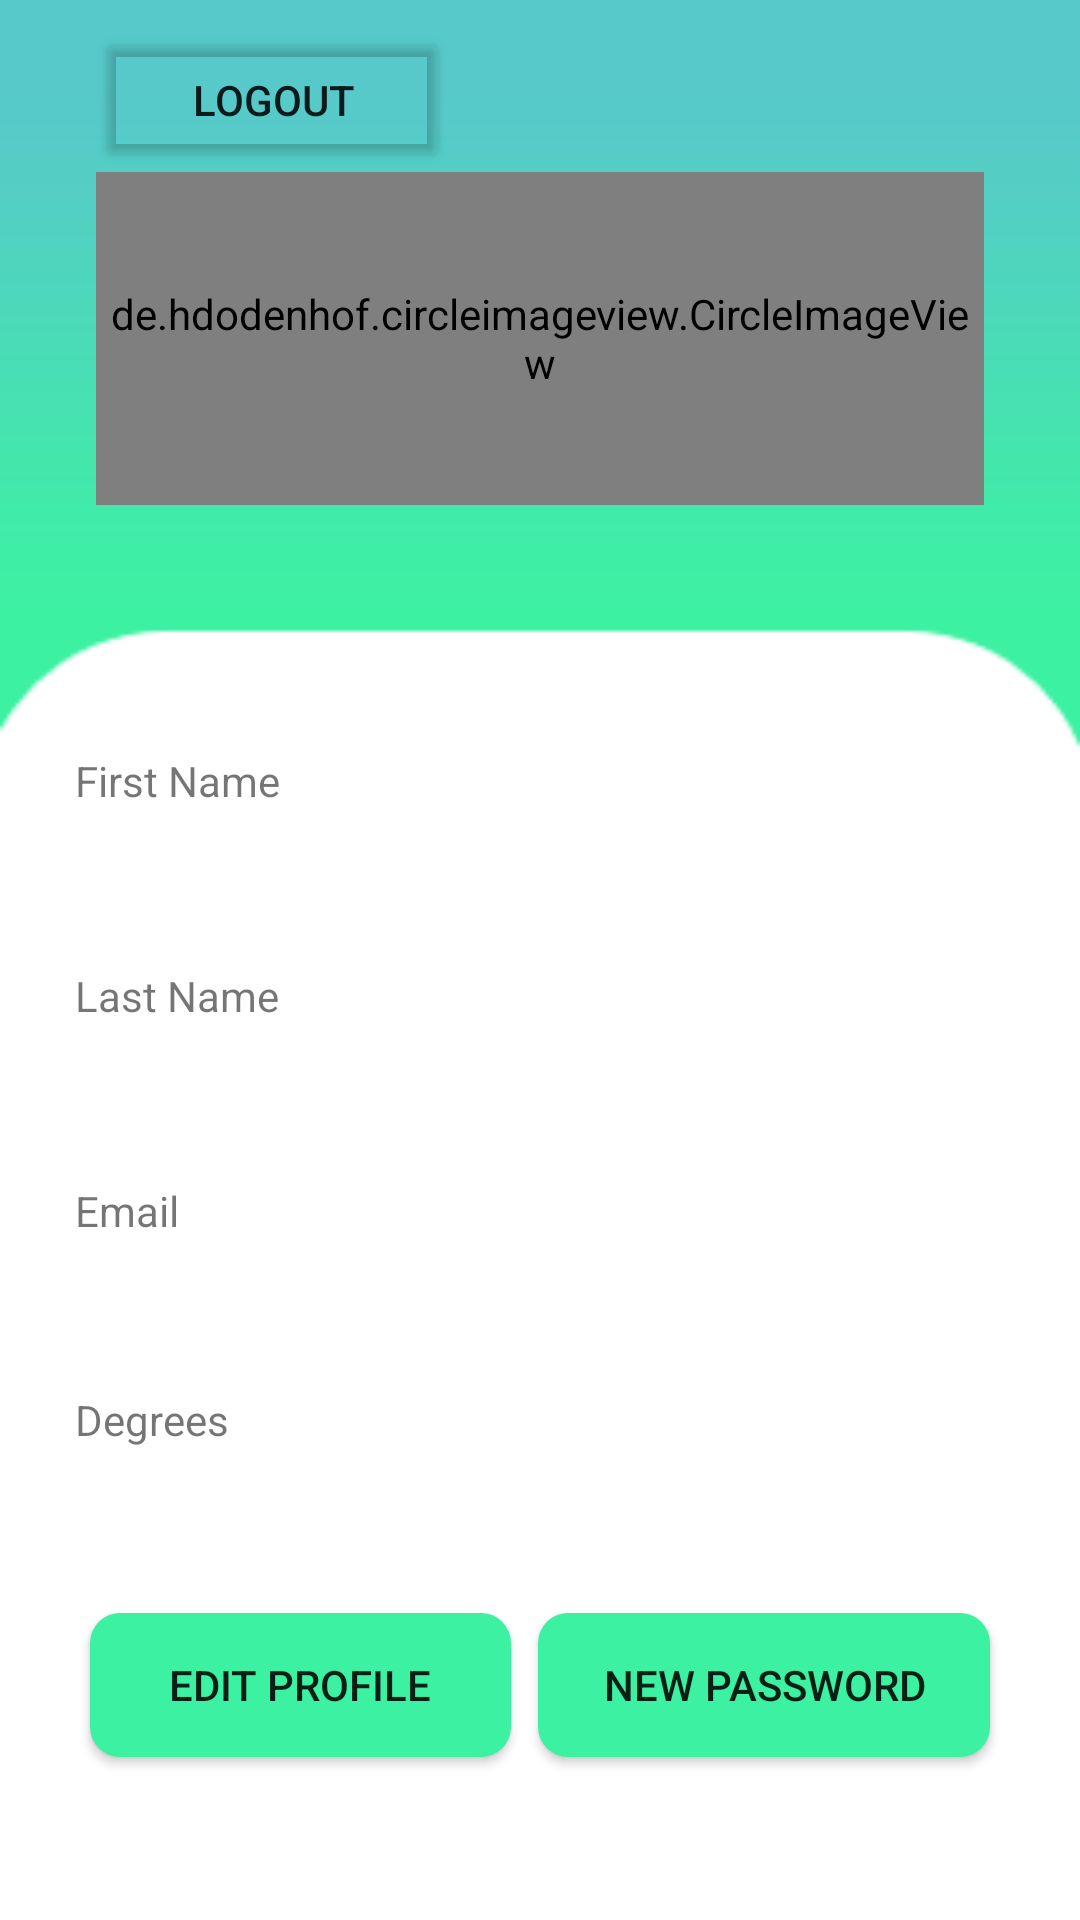

Android layout source for this screen:
<!-- AndroidManifest.xml: application theme AppTheme -->
<!-- res/layout/fragment_profile.xml -->
<?xml version="1.0" encoding="utf-8"?>
<androidx.constraintlayout.widget.ConstraintLayout xmlns:android="http://schemas.android.com/apk/res/android"
    xmlns:app="http://schemas.android.com/apk/res-auto"
    xmlns:tools="http://schemas.android.com/tools"
    android:layout_width="match_parent"
    android:layout_height="match_parent"
    android:background="@drawable/clean_back_profile_2">

    <LinearLayout
        android:id="@+id/linearLayout"
        android:layout_width="match_parent"
        android:layout_height="wrap_content"
        android:layout_marginStart="32dp"
        android:layout_marginTop="15dp"
        android:layout_marginEnd="32dp"
        android:layout_marginBottom="4dp"
        android:orientation="vertical"
        app:layout_constraintBottom_toTopOf="@+id/guideline3"
        app:layout_constraintEnd_toEndOf="parent"
        app:layout_constraintStart_toStartOf="parent"
        app:layout_constraintTop_toTopOf="parent">

        <Button
            android:id="@+id/logout_profile"
            android:layout_width="118dp"
            android:layout_height="wrap_content"
            android:backgroundTint="#00FFFFFF"
            android:text="logout" />

        <de.hdodenhof.circleimageview.CircleImageView
            android:id="@+id/photo_profile"
            android:layout_width="match_parent"
            android:layout_height="111dp"
            android:layout_gravity="center"
            android:src="@drawable/ic_launcher_profile" />

        <TextView
            android:id="@+id/title_profile"
            android:layout_width="match_parent"
            android:layout_height="45dp"
            android:gravity="center"
            android:textColor="#000000"
            android:textSize="20sp"
            android:textStyle="bold" />

    </LinearLayout>

    <androidx.constraintlayout.widget.Guideline
        android:id="@+id/guideline3"
        android:layout_width="wrap_content"
        android:layout_height="wrap_content"
        android:orientation="horizontal"
        app:layout_constraintGuide_percent="0.33" />

    <TableLayout
        android:id="@+id/tableLayout"
        android:layout_width="match_parent"
        android:layout_height="wrap_content"
        android:layout_marginStart="25dp"
        android:layout_marginTop="30dp"
        android:layout_marginEnd="25dp"
        android:layout_marginBottom="100dp"
        app:layout_constraintBottom_toBottomOf="parent"
        app:layout_constraintEnd_toEndOf="parent"
        app:layout_constraintStart_toStartOf="parent"
        app:layout_constraintTop_toBottomOf="@id/guideline3">


        <TableRow
            android:layout_width="match_parent"
            android:layout_height="match_parent"
            android:layout_marginBottom="50dp"
            android:weightSum="3">

            <TextView
                android:id="@+id/textView15"
                android:layout_width="wrap_content"
                android:layout_height="wrap_content"
                android:layout_weight="1"
                android:text="First Name" />

            <TextView
                android:id="@+id/name_profile"
                android:layout_width="wrap_content"
                android:layout_height="wrap_content"
                android:layout_weight="2"
                android:ems="10"
                android:inputType="textPersonName"
                android:textColor="#000000"
                android:textSize="16sp" />
        </TableRow>

        <TableRow
            android:layout_width="match_parent"
            android:layout_height="match_parent"
            android:layout_marginBottom="50dp"
            android:weightSum="3">

            <TextView
                android:id="@+id/textView16"
                android:layout_width="wrap_content"
                android:layout_height="wrap_content"
                android:layout_weight="1"
                android:text="Last Name" />

            <TextView
                android:id="@+id/last_name_profile"
                android:layout_width="wrap_content"
                android:layout_height="wrap_content"
                android:layout_weight="2"
                android:ems="10"
                android:inputType="textPersonName"
                android:textColor="#000000"
                android:textSize="16sp" />
        </TableRow>

        <TableRow
            android:layout_width="match_parent"
            android:layout_height="match_parent"
            android:layout_marginBottom="50dp"
            android:weightSum="3">

            <TextView
                android:id="@+id/textView17"
                android:layout_width="wrap_content"
                android:layout_height="wrap_content"
                android:layout_weight="1"
                android:text="Email" />

            <TextView
                android:id="@+id/email_profile"
                android:layout_width="wrap_content"
                android:layout_height="wrap_content"
                android:layout_weight="2"
                android:ems="10"
                android:inputType="textPersonName"
                android:textColor="#000000"
                android:textSize="16sp" />
        </TableRow>

        <TableRow
            android:layout_width="match_parent"
            android:layout_height="match_parent"
            android:layout_marginBottom="50dp"
            android:weightSum="3">

            <TextView
                android:id="@+id/textView18"
                android:layout_width="wrap_content"
                android:layout_height="wrap_content"
                android:layout_weight="1"
                android:text="Degrees" />

            <TextView
                android:id="@+id/degrees_profile"
                android:layout_width="wrap_content"
                android:layout_height="wrap_content"
                android:layout_weight="2"
                android:ems="10"
                android:inputType="textPersonName"
                android:singleLine="false"
                android:textColor="#000000" />

        </TableRow>

    </TableLayout>

    <LinearLayout
        android:layout_width="0dp"
        android:layout_height="0dp"
        android:layout_marginLeft="25dp"
        android:layout_marginTop="5dp"
        android:layout_marginRight="25dp"
        android:layout_marginBottom="10dp"
        android:orientation="horizontal"
        android:weightSum="2"
        app:layout_constraintBottom_toBottomOf="parent"
        app:layout_constraintEnd_toEndOf="parent"
        app:layout_constraintStart_toStartOf="parent"
        app:layout_constraintTop_toBottomOf="@+id/tableLayout">

        <Button
            android:id="@+id/edit_button"
            android:layout_width="wrap_content"
            android:layout_height="wrap_content"
            android:layout_marginLeft="5dp"
            android:layout_marginRight="5dp"
            android:layout_weight="1.1"
            android:background="@drawable/costum_button"
            android:text="edit profile" />

        <Button
            android:id="@+id/reset_password_profile"
            android:layout_width="wrap_content"
            android:layout_height="wrap_content"
            android:layout_marginStart="4dp"
            android:layout_marginEnd="5dp"
            android:layout_weight="0.9"
            android:background="@drawable/costum_button"
            android:text="new password"
            android:textSize="14sp" />
    </LinearLayout>

</androidx.constraintlayout.widget.ConstraintLayout>
<!-- resources referenced by this layout -->
<resources>
  <!-- drawable clean_back_profile_2: png bitmap (drawable-xhdpi, 4660 bytes) -->
  <!-- drawable costum_button (drawable) -->
  <?xml version="1.0" encoding="utf-8"?>
  <shape xmlns:android="http://schemas.android.com/apk/res/android">
      <solid android:color="#3cf1a2"/>
      <corners android:radius="10dp"/>
  </shape>
  <!-- drawable ic_launcher_profile (drawable) -->
  <vector xmlns:android="http://schemas.android.com/apk/res/android"
      android:width="24dp"
      android:height="24dp"
      android:viewportWidth="24.0"
      android:viewportHeight="24.0"
      android:tint="#FF000000">
  
        <path
            android:fillColor="#FF000000"
            android:pathData="M12,12c2.21,0 4,-1.79 4,-4s-1.79,-4 -4,-4 -4,1.79 -4,4 1.79,4 4,4zM12,14c-2.67,0 -8,1.34 -8,4v2h16v-2c0,-2.66 -5.33,-4 -8,-4z"/>
  
  </vector>
  <style name="AppTheme" parent="Theme.AppCompat.Light.DarkActionBar">
          
          <item name="colorPrimary">@color/colorPrimary</item>
          <item name="colorPrimaryDark">@color/colorPrimaryDark</item>
          <item name="colorAccent">@color/colorAccent</item>
          <item name="android:layoutDirection">ltr</item>
  
  
      </style>
  <!-- not gathered from this repository: default colours our renderer supplied (Android Studio template values) -->
  <color name="colorPrimary">#FF6200EE</color>
  <color name="colorPrimaryDark">#FF3700B3</color>
  <color name="colorAccent">#FF03DAC5</color>
</resources>
